Run: headless pygame with SDL's dummy video driver; simulated clock (each Clock.tick advances the game by its frame time, no real sleeping); random seed 0; keys injected as events and as key.get_pressed() state; no mouse input.
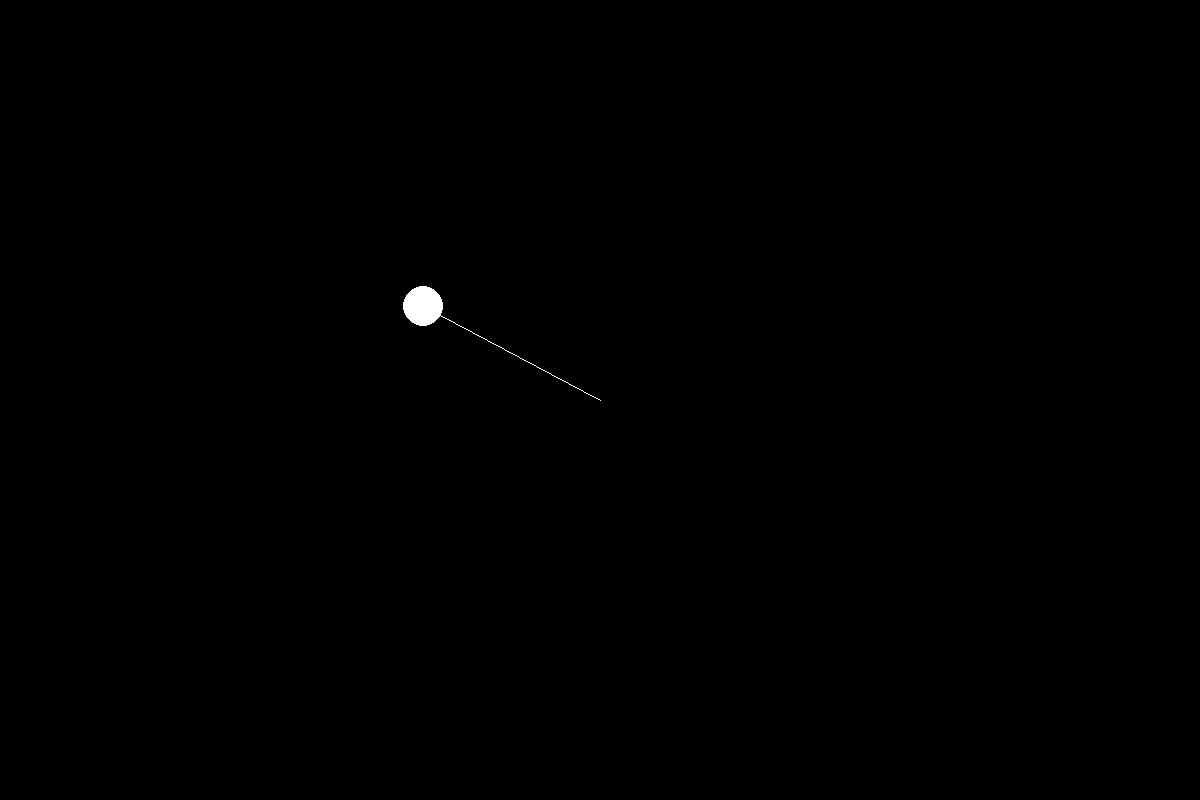
Frame 1 of 4 · flips 1–60 · no input
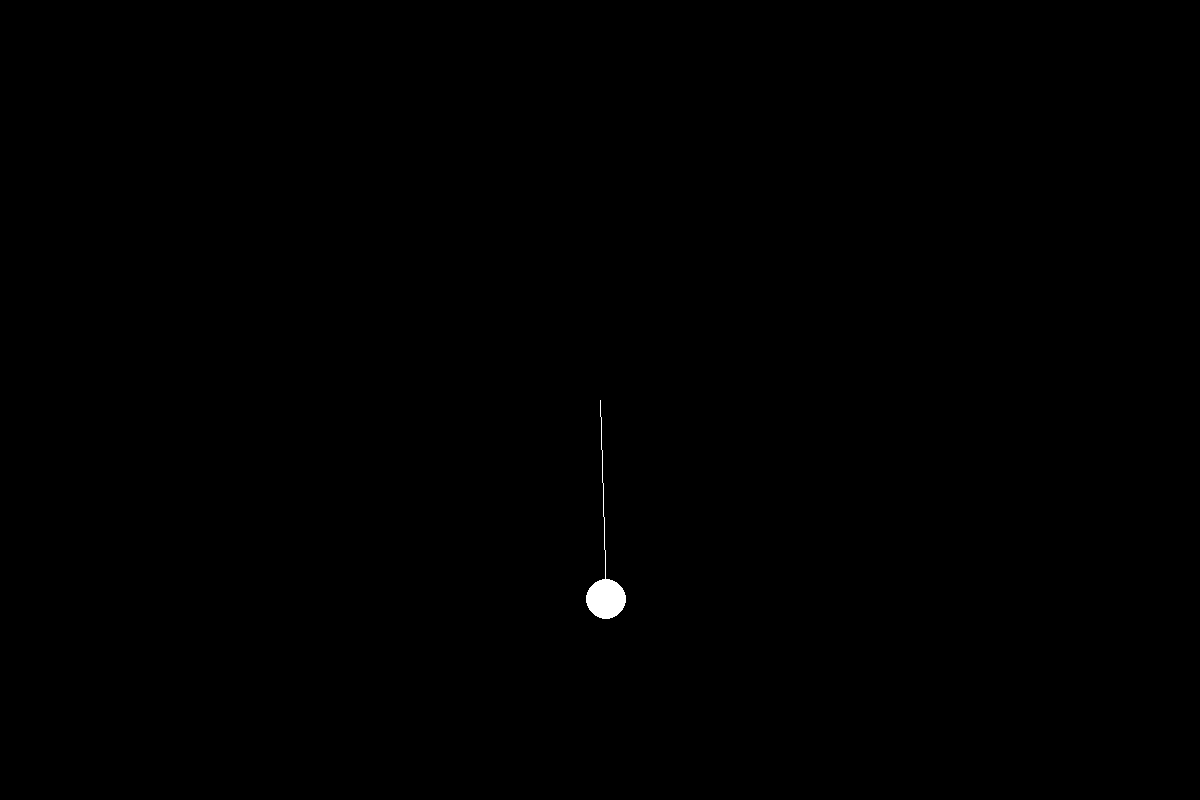
Frame 2 of 4 · flips 61–180 · tapped SPACE, RETURN · held RIGHT (→), D
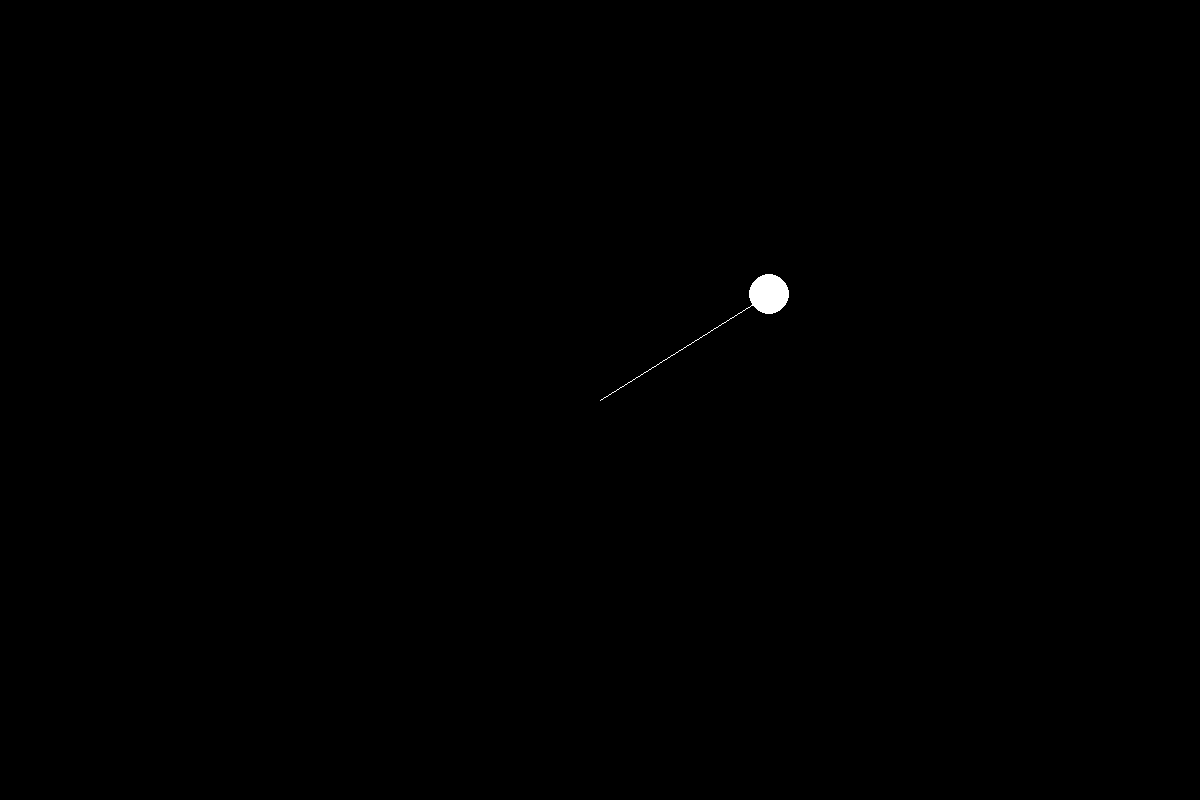
Frame 3 of 4 · flips 181–300 · held DOWN (↓), S
Frame 4 of 4 · flips 301–420 · held LEFT (←), A, UP (↑), W · screen same as frame 1, image omitted

The pygame program that drew these frames:

import pygame
import math
from sys import exit

pygame.init()
screen = pygame.display.set_mode((1200,800))
pygame.display.set_caption('Pendulum')
clock = pygame.time.Clock()

class Rotator():

    def __init__(self):
        self.position = pygame.Vector2(screen.get_width()/2, screen.get_height()/2)
        self.r = screen.get_height() * 0.25
        self.theta = 90
    
    def deg_to_rad(self, angle):

        return angle * (math.pi/180)

rot = Rotator()

while True:
    for event in pygame.event.get():
        if event.type == pygame.QUIT:
            pygame.quit()
            exit()

    screen.fill('black')

    pos_x = rot.r * math.cos(rot.deg_to_rad(rot.theta))
    pos_y = rot.r * math.sin(rot.deg_to_rad(rot.theta))

    pygame.draw.line(screen,'white', rot.position, (rot.position.x + pos_x, rot.position.y + pos_y))
    pygame.draw.circle(screen,'white', (rot.position.x + pos_x, rot.position.y + pos_y), 20)

    rot.theta += 2

    pygame.display.update()
    clock.tick(60)
